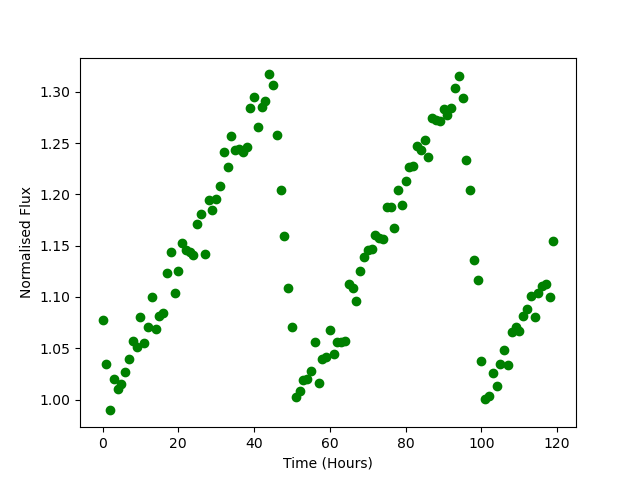

The data file committed next to this chart (first rows):
Time, Flux
0.0, 1.078
1.0, 1.035
2.0, 0.9894
3.0, 1.02
4.0, 1.01
5.0, 1.016
6.0, 1.027
7.0, 1.04
8.0, 1.057
9.0, 1.051
10.0, 1.081
11.0, 1.055
12.0, 1.071
13.0, 1.1
14.0, 1.069
15.0, 1.081
16.0, 1.085
17.0, 1.123
18.0, 1.144
19.0, 1.104
20.0, 1.125
21.0, 1.153
22.0, 1.146
23.0, 1.143
24.0, 1.141
25.0, 1.172
26.0, 1.181
27.0, 1.142
28.0, 1.195
29.0, 1.184
30.0, 1.195
31.0, 1.208
32.0, 1.242
33.0, 1.227
34.0, 1.257
35.0, 1.243
36.0, 1.245
37.0, 1.241
38.0, 1.246
39.0, 1.284
40.0, 1.295
41.0, 1.266
42.0, 1.285
43.0, 1.291
44.0, 1.317
45.0, 1.307
46.0, 1.258
47.0, 1.204
48.0, 1.16
49.0, 1.109
50.0, 1.071
51.0, 1.002
52.0, 1.008
53.0, 1.019
54.0, 1.02
55.0, 1.028
56.0, 1.056
57.0, 1.016
58.0, 1.039
59.0, 1.041
... 60 more rows
